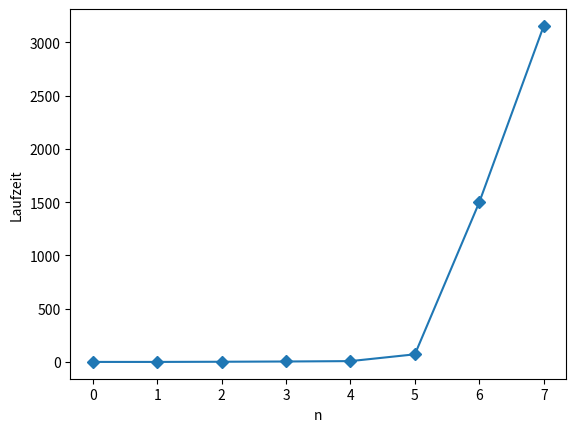

This figure's Python source:
import random as random
import time as time
import matplotlib.pyplot as plt


#Bogosort algorithmus
def bogosort(list):
    fails = 0
    while not check(list):
        print(list)
        random.shuffle(list)
        fails += 1
    print("Success! Your sorted list is:\n",list,"\n with ", fails, " fails")
    return fails

#überprüft ob Liste bereits sortiert ist
def check(list):
    for i in range(len(list)):
        if i+1 < len(list):
            if list[i] <= list[i+1] :
                continue
            else:
                return False
    return True


#data = [3,2,2,1,7,8]
#bogosort(data)


failslist = []
for i in range(8):
    testdata=[i-n for n in range(i)]
    a=[]
    for j in range(5):
        a.append(bogosort(testdata))
        testdata=[i-n for n in range(i)]
    failslist.append(sum(a)/len(a))

plt.plot(failslist, marker='D')
plt.ylabel("Laufzeit")
plt.xlabel("n")
plt.show()
